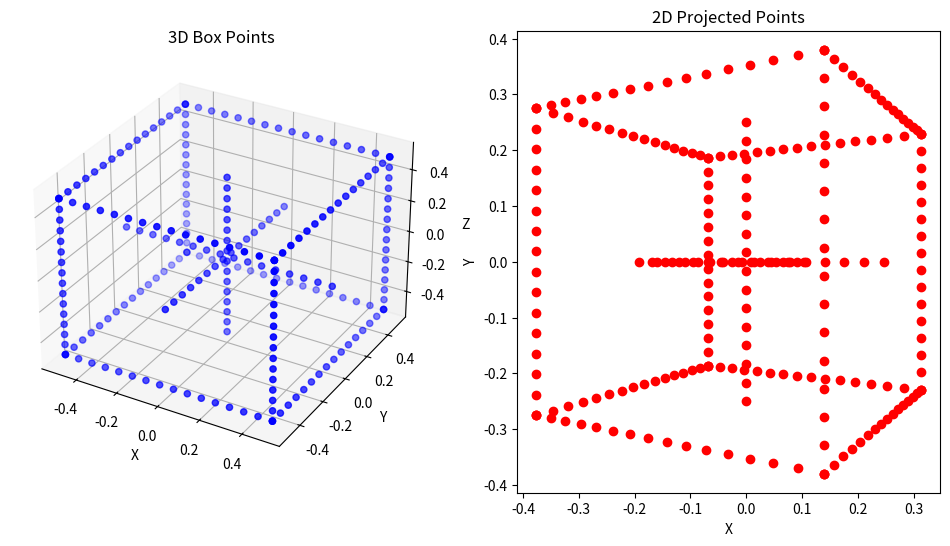
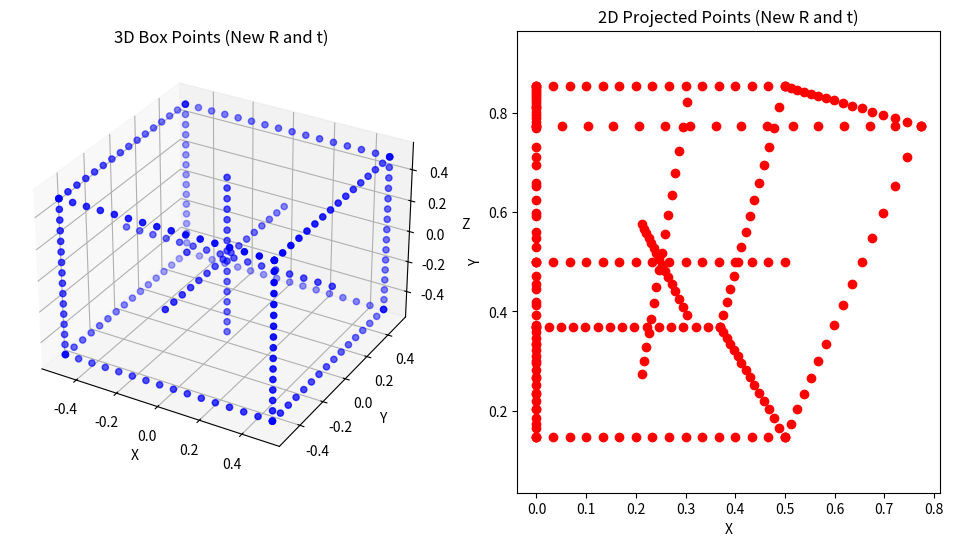

These charts were generated, in order, by the following Python code:
import numpy as np
import itertools as it
import matplotlib.pyplot as plt
from mpl_toolkits.mplot3d import Axes3D


def box3d(n=16):
    points = []
    N = tuple(np.linspace(-1, 1, n))
    for i, j in [(-1, -1), (-1, 1), (1, 1), (0, 0)]:
        points.extend(set(it.permutations([(i,) * n, (j,) * n, N])))
    points = np.hstack(points)
    # Convert points to homogeneous coordinates by adding a row of ones
    points_homogeneous = np.vstack((points, np.ones(points.shape[1])))
    return points_homogeneous / 2


def project_points(K, R, t, Q):
    # Create the 3x4 RT matrix by concatenating R and t
    RT = np.hstack((R, t))
    # Project the 3D points to 2D points using the camera matrix K and the RT matrix
    P = K @ RT
    # Multiply the projection matrix P with the 3D points Q to get homogeneous coordinates
    homogenous_coordinates = P @ Q
    # Convert to 2D inhomogeneous coordinates by dividing by the last row
    projected_points = homogenous_coordinates[:-1] / homogenous_coordinates[-1]
    return projected_points


# Define the rotation angle
theta = np.radians(30)  # Convert degrees to radians

# Define the rotation matrix R for a 30-degree rotation around the y-axis
R = np.array([
    [np.cos(theta), 0, np.sin(theta)],
    [0, 1, 0],
    [-np.sin(theta), 0, np.cos(theta)]
])

# Define the translation vector t
t = np.array([[0], [0], [4]])

# Define the camera matrix K
K = np.eye(3)  # Identity matrix for camera matrix K

# Generate 3D points using the box3d function
Q = box3d()

# Project the 3D points to 2D points
projected_points = project_points(K, R, t, Q)

# Plotting
fig = plt.figure(figsize=(12, 6))

# Plot 3D points
ax1 = fig.add_subplot(121, projection='3d')
ax1.scatter(Q[0, :], Q[1, :], Q[2, :], c='b', marker='o')
ax1.set_title('3D Box Points')
ax1.set_xlabel('X')
ax1.set_ylabel('Y')
ax1.set_zlabel('Z')

# Plot 2D projection
ax2 = fig.add_subplot(122)
ax2.scatter(projected_points[0, :], projected_points[1, :], c='r', marker='o')
ax2.set_title('2D Projected Points')
ax2.set_xlabel('X')
ax2.set_ylabel('Y')
ax2.axis('equal')

plt.show()

# Experimenting with different R and t values for Exercise 1.15
# Change these values and observe the effect

# Example: Rotate around x-axis
theta_x = np.radians(45)
R_x = np.array([
    [1, 0, 0],
    [0, np.cos(theta_x), -np.sin(theta_x)],
    [0, np.sin(theta_x), np.cos(theta_x)]
])

# Example: Different translation
t_new = np.array([[1], [2], [4]])

# Project with new R and t
projected_points_new = project_points(K, R_x, t_new, Q)

# Plotting the new projections
fig = plt.figure(figsize=(12, 6))

# Plot new 3D points
ax1 = fig.add_subplot(121, projection='3d')
ax1.scatter(Q[0, :], Q[1, :], Q[2, :], c='b', marker='o')
ax1.set_title('3D Box Points (New R and t)')
ax1.set_xlabel('X')
ax1.set_ylabel('Y')
ax1.set_zlabel('Z')

# Plot new 2D projection
ax2 = fig.add_subplot(122)
ax2.scatter(projected_points_new[0, :], projected_points_new[1, :], c='r', marker='o')
ax2.set_title('2D Projected Points (New R and t)')
ax2.set_xlabel('X')
ax2.set_ylabel('Y')
ax2.axis('equal')

plt.show()
